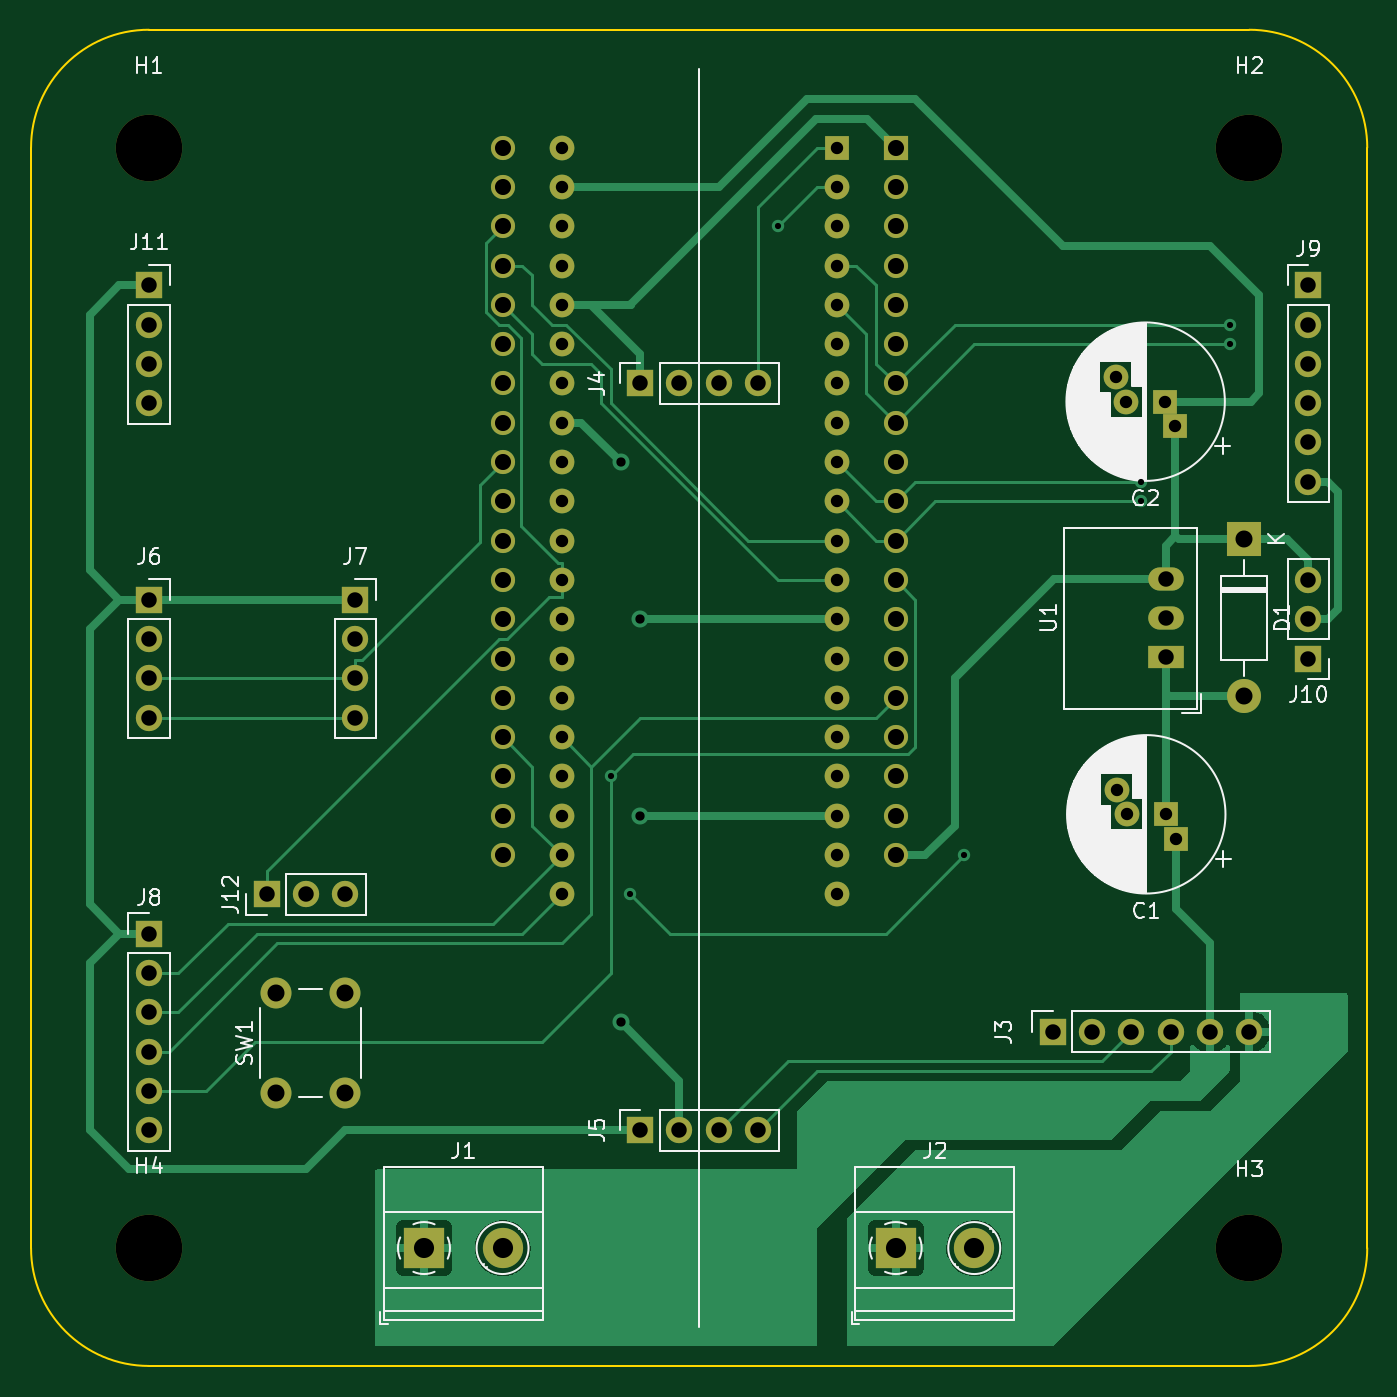
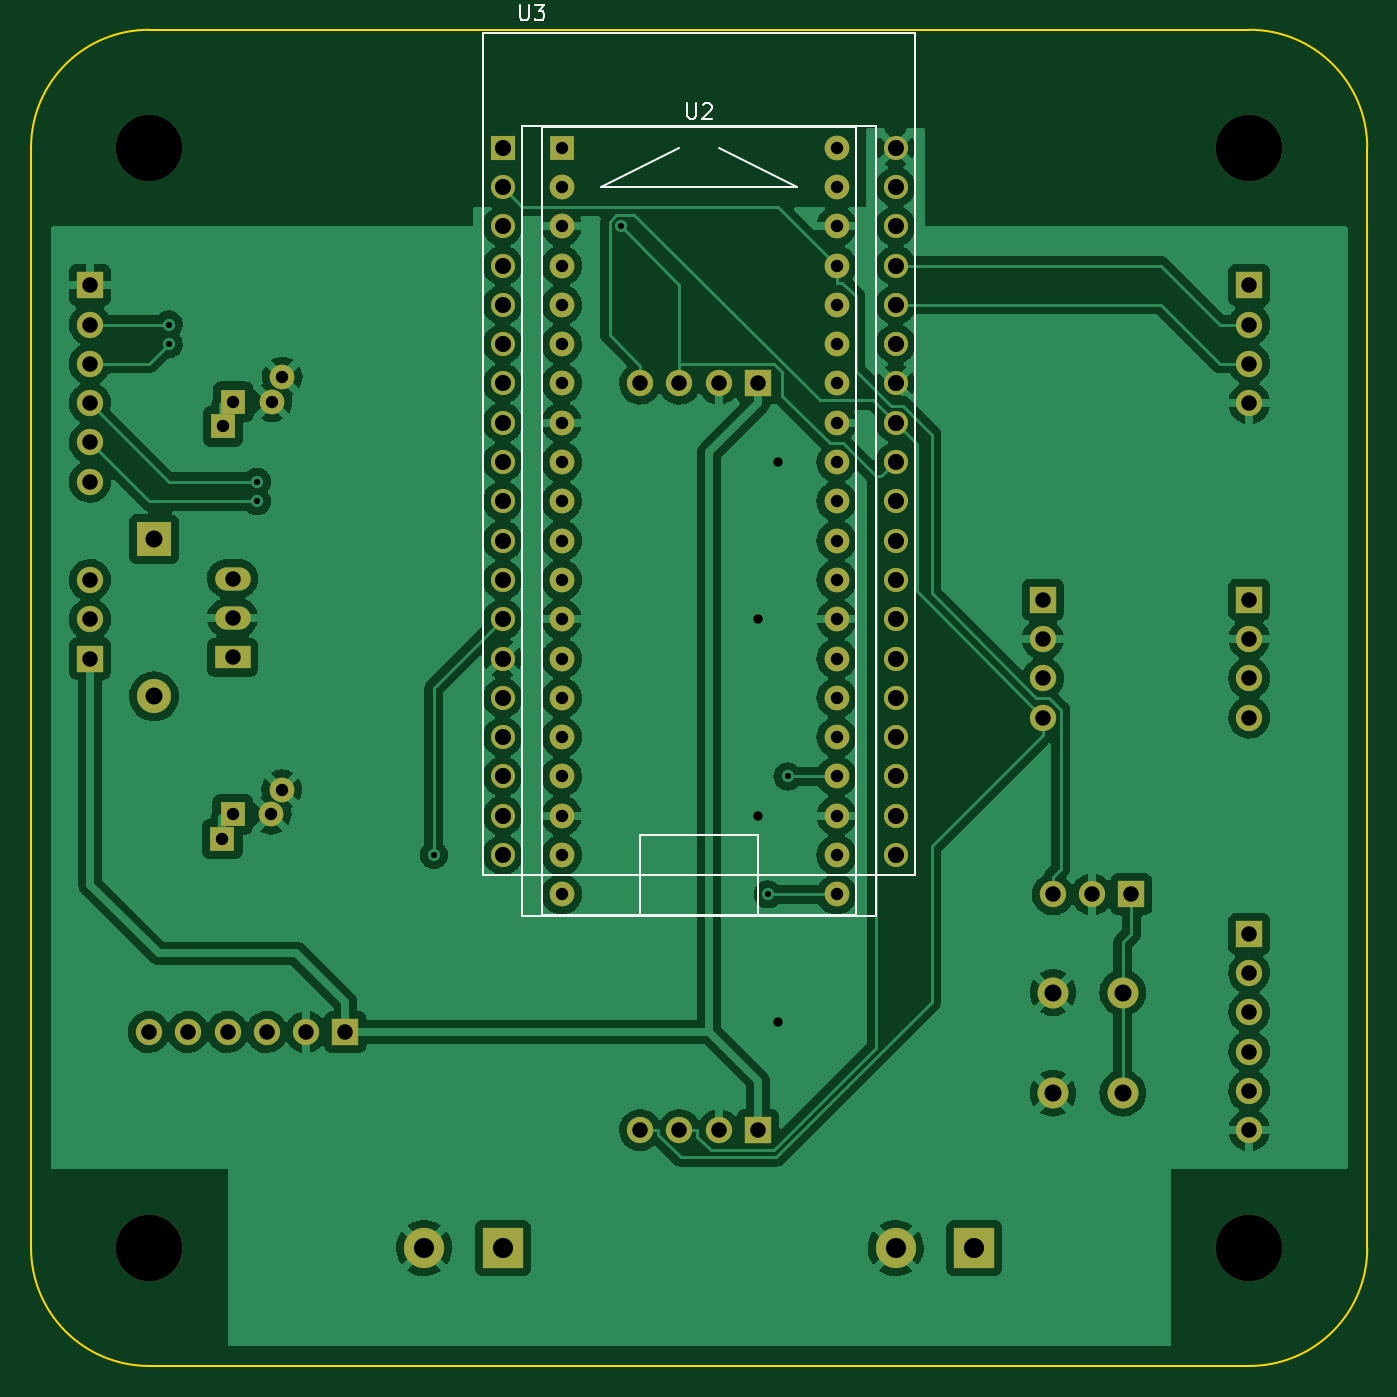
Circuit board: 9 layer files. Board 86.4 x 86.4 mm.
- bottom_copper: MQTTbug-B_Cu.gbl (236238 bytes)
- bottom_mask: MQTTbug-B_Mask.gbs (4767 bytes)
- bottom_silk: MQTTbug-B_Silkscreen.gbo (6842 bytes)
- outline: MQTTbug-Edge_Cuts.gm1 (1084 bytes)
- top_copper: MQTTbug-F_Cu.gtl (31622 bytes)
- top_mask: MQTTbug-F_Mask.gts (4767 bytes)
- top_silk: MQTTbug-F_Silkscreen.gto (42595 bytes)
- drill: MQTTbug-NPTH.drl (459 bytes)
- drill: MQTTbug-PTH.drl (3045 bytes)

=== bottom_copper: MQTTbug-B_Cu.gbl (236238 bytes, source omitted) ===
=== bottom_mask: MQTTbug-B_Mask.gbs ===
G04 #@! TF.GenerationSoftware,KiCad,Pcbnew,6.0.11-2627ca5db0~126~ubuntu20.04.1*
G04 #@! TF.CreationDate,2023-02-19T14:42:03+01:00*
G04 #@! TF.ProjectId,MQTTbug,4d515454-6275-4672-9e6b-696361645f70,rev?*
G04 #@! TF.SameCoordinates,Original*
G04 #@! TF.FileFunction,Soldermask,Bot*
G04 #@! TF.FilePolarity,Negative*
%FSLAX46Y46*%
G04 Gerber Fmt 4.6, Leading zero omitted, Abs format (unit mm)*
G04 Created by KiCad (PCBNEW 6.0.11-2627ca5db0~126~ubuntu20.04.1) date 2023-02-19 14:42:03*
%MOMM*%
%LPD*%
G01*
G04 APERTURE LIST*
%ADD10R,1.700000X1.700000*%
%ADD11O,1.700000X1.700000*%
%ADD12R,2.200000X2.200000*%
%ADD13O,2.200000X2.200000*%
%ADD14R,2.300000X1.500000*%
%ADD15O,2.300000X1.500000*%
%ADD16C,2.000000*%
%ADD17R,2.600000X2.600000*%
%ADD18C,2.600000*%
%ADD19R,1.600000X1.600000*%
%ADD20C,1.600000*%
%ADD21C,4.300000*%
%ADD22O,1.600000X1.600000*%
%ADD23R,1.560000X1.560000*%
%ADD24C,1.560000*%
G04 APERTURE END LIST*
D10*
X58420000Y-87630000D03*
D11*
X58420000Y-90170000D03*
X58420000Y-92710000D03*
X58420000Y-95250000D03*
D12*
X129207500Y-83727000D03*
D13*
X129207500Y-93887000D03*
D14*
X124127500Y-91347000D03*
D15*
X124127500Y-88807000D03*
X124127500Y-86267000D03*
D16*
X66605000Y-113030000D03*
X66605000Y-119530000D03*
X71105000Y-113030000D03*
X71105000Y-119530000D03*
D10*
X58420000Y-109220000D03*
D11*
X58420000Y-111760000D03*
X58420000Y-114300000D03*
X58420000Y-116840000D03*
X58420000Y-119380000D03*
X58420000Y-121920000D03*
D10*
X133350000Y-67310000D03*
D11*
X133350000Y-69850000D03*
X133350000Y-72390000D03*
X133350000Y-74930000D03*
X133350000Y-77470000D03*
X133350000Y-80010000D03*
D10*
X116840000Y-115570000D03*
D11*
X119380000Y-115570000D03*
X121920000Y-115570000D03*
X124460000Y-115570000D03*
X127000000Y-115570000D03*
X129540000Y-115570000D03*
D17*
X76195000Y-129540000D03*
D18*
X81275000Y-129540000D03*
D19*
X124087500Y-74837000D03*
X124758437Y-76437000D03*
D20*
X121587500Y-74837000D03*
X120916563Y-73237000D03*
D21*
X58420000Y-129540000D03*
X58420000Y-58420000D03*
D10*
X58420000Y-67310000D03*
D11*
X58420000Y-69850000D03*
X58420000Y-72390000D03*
X58420000Y-74930000D03*
D21*
X129540000Y-129540000D03*
D10*
X90170000Y-73660000D03*
D11*
X92710000Y-73660000D03*
X95250000Y-73660000D03*
X97790000Y-73660000D03*
D10*
X90170000Y-121920000D03*
D11*
X92710000Y-121920000D03*
X95250000Y-121920000D03*
X97790000Y-121920000D03*
D10*
X66040000Y-106680000D03*
D11*
X68580000Y-106680000D03*
X71120000Y-106680000D03*
D19*
X124798437Y-103107000D03*
X124127500Y-101507000D03*
D20*
X121627500Y-101507000D03*
X120956563Y-99907000D03*
D21*
X129540000Y-58420000D03*
D17*
X106680000Y-129540000D03*
D18*
X111760000Y-129540000D03*
D10*
X71755000Y-87630000D03*
D11*
X71755000Y-90170000D03*
X71755000Y-92710000D03*
X71755000Y-95250000D03*
D10*
X133350000Y-91440000D03*
D11*
X133350000Y-88900000D03*
X133350000Y-86360000D03*
D19*
X102870000Y-58420000D03*
D22*
X102870000Y-60960000D03*
X102870000Y-63500000D03*
X102870000Y-66040000D03*
X102870000Y-68580000D03*
X102870000Y-71120000D03*
X102870000Y-73660000D03*
X102870000Y-76200000D03*
X102870000Y-78740000D03*
X102870000Y-81280000D03*
X102870000Y-83820000D03*
X102870000Y-86360000D03*
X102870000Y-88900000D03*
X102870000Y-91440000D03*
X102870000Y-93980000D03*
X102870000Y-96520000D03*
X102870000Y-99060000D03*
X102870000Y-101600000D03*
X102870000Y-104140000D03*
X102870000Y-106680000D03*
X85090000Y-106680000D03*
X85090000Y-104140000D03*
X85090000Y-101600000D03*
X85090000Y-99060000D03*
X85090000Y-96520000D03*
X85090000Y-93980000D03*
X85090000Y-91440000D03*
X85090000Y-88900000D03*
X85090000Y-86360000D03*
X85090000Y-83820000D03*
X85090000Y-81280000D03*
X85090000Y-78740000D03*
X85090000Y-76200000D03*
X85090000Y-73660000D03*
X85090000Y-71120000D03*
X85090000Y-68580000D03*
X85090000Y-66040000D03*
X85090000Y-63500000D03*
X85090000Y-60960000D03*
X85090000Y-58420000D03*
D23*
X106680000Y-58420000D03*
D24*
X106680000Y-60960000D03*
X106680000Y-63500000D03*
X106680000Y-66040000D03*
X106680000Y-68580000D03*
X106680000Y-71120000D03*
X106680000Y-73660000D03*
X106680000Y-76200000D03*
X106680000Y-78740000D03*
X106680000Y-81280000D03*
X106680000Y-83820000D03*
X106680000Y-86360000D03*
X106680000Y-88900000D03*
X106680000Y-91440000D03*
X106680000Y-93980000D03*
X106680000Y-96520000D03*
X106680000Y-99060000D03*
X106680000Y-101600000D03*
X106680000Y-104140000D03*
X81280000Y-58420000D03*
X81280000Y-60960000D03*
X81280000Y-63500000D03*
X81280000Y-66040000D03*
X81280000Y-68580000D03*
X81280000Y-71120000D03*
X81280000Y-73660000D03*
X81280000Y-76200000D03*
X81280000Y-78740000D03*
X81280000Y-81280000D03*
X81280000Y-83820000D03*
X81280000Y-86360000D03*
X81280000Y-88900000D03*
X81280000Y-91440000D03*
X81280000Y-93980000D03*
X81280000Y-96520000D03*
X81280000Y-99060000D03*
X81280000Y-101600000D03*
X81280000Y-104140000D03*
M02*

=== bottom_silk: MQTTbug-B_Silkscreen.gbo (6842 bytes, source omitted) ===
=== outline: MQTTbug-Edge_Cuts.gm1 ===
G04 #@! TF.GenerationSoftware,KiCad,Pcbnew,6.0.11-2627ca5db0~126~ubuntu20.04.1*
G04 #@! TF.CreationDate,2023-02-19T14:42:03+01:00*
G04 #@! TF.ProjectId,MQTTbug,4d515454-6275-4672-9e6b-696361645f70,rev?*
G04 #@! TF.SameCoordinates,Original*
G04 #@! TF.FileFunction,Profile,NP*
%FSLAX46Y46*%
G04 Gerber Fmt 4.6, Leading zero omitted, Abs format (unit mm)*
G04 Created by KiCad (PCBNEW 6.0.11-2627ca5db0~126~ubuntu20.04.1) date 2023-02-19 14:42:03*
%MOMM*%
%LPD*%
G01*
G04 APERTURE LIST*
G04 #@! TA.AperFunction,Profile*
%ADD10C,0.100000*%
G04 #@! TD*
G04 APERTURE END LIST*
D10*
X50800000Y-129540000D02*
X50800000Y-58420000D01*
X129540000Y-137160000D02*
G75*
G03*
X137160000Y-129540000I0J7620000D01*
G01*
X58420000Y-50800000D02*
G75*
G03*
X50800000Y-58420000I0J-7620000D01*
G01*
X58420000Y-50800000D02*
X129540000Y-50800000D01*
X137160000Y-58420000D02*
G75*
G03*
X129540000Y-50800000I-7620000J0D01*
G01*
X129540000Y-137160000D02*
X58420000Y-137160000D01*
X50800000Y-129540000D02*
G75*
G03*
X58420000Y-137160000I7620000J0D01*
G01*
X137160000Y-58420000D02*
X137160000Y-129540000D01*
M02*

=== top_copper: MQTTbug-F_Cu.gtl (31622 bytes, source omitted) ===
=== top_mask: MQTTbug-F_Mask.gts ===
G04 #@! TF.GenerationSoftware,KiCad,Pcbnew,6.0.11-2627ca5db0~126~ubuntu20.04.1*
G04 #@! TF.CreationDate,2023-02-19T14:42:03+01:00*
G04 #@! TF.ProjectId,MQTTbug,4d515454-6275-4672-9e6b-696361645f70,rev?*
G04 #@! TF.SameCoordinates,Original*
G04 #@! TF.FileFunction,Soldermask,Top*
G04 #@! TF.FilePolarity,Negative*
%FSLAX46Y46*%
G04 Gerber Fmt 4.6, Leading zero omitted, Abs format (unit mm)*
G04 Created by KiCad (PCBNEW 6.0.11-2627ca5db0~126~ubuntu20.04.1) date 2023-02-19 14:42:03*
%MOMM*%
%LPD*%
G01*
G04 APERTURE LIST*
%ADD10R,1.700000X1.700000*%
%ADD11O,1.700000X1.700000*%
%ADD12R,2.200000X2.200000*%
%ADD13O,2.200000X2.200000*%
%ADD14R,2.300000X1.500000*%
%ADD15O,2.300000X1.500000*%
%ADD16C,2.000000*%
%ADD17R,2.600000X2.600000*%
%ADD18C,2.600000*%
%ADD19R,1.600000X1.600000*%
%ADD20C,1.600000*%
%ADD21C,4.300000*%
%ADD22O,1.600000X1.600000*%
%ADD23R,1.560000X1.560000*%
%ADD24C,1.560000*%
G04 APERTURE END LIST*
D10*
X58420000Y-87630000D03*
D11*
X58420000Y-90170000D03*
X58420000Y-92710000D03*
X58420000Y-95250000D03*
D12*
X129207500Y-83727000D03*
D13*
X129207500Y-93887000D03*
D14*
X124127500Y-91347000D03*
D15*
X124127500Y-88807000D03*
X124127500Y-86267000D03*
D16*
X66605000Y-113030000D03*
X66605000Y-119530000D03*
X71105000Y-113030000D03*
X71105000Y-119530000D03*
D10*
X58420000Y-109220000D03*
D11*
X58420000Y-111760000D03*
X58420000Y-114300000D03*
X58420000Y-116840000D03*
X58420000Y-119380000D03*
X58420000Y-121920000D03*
D10*
X133350000Y-67310000D03*
D11*
X133350000Y-69850000D03*
X133350000Y-72390000D03*
X133350000Y-74930000D03*
X133350000Y-77470000D03*
X133350000Y-80010000D03*
D10*
X116840000Y-115570000D03*
D11*
X119380000Y-115570000D03*
X121920000Y-115570000D03*
X124460000Y-115570000D03*
X127000000Y-115570000D03*
X129540000Y-115570000D03*
D17*
X76195000Y-129540000D03*
D18*
X81275000Y-129540000D03*
D19*
X124087500Y-74837000D03*
X124758437Y-76437000D03*
D20*
X121587500Y-74837000D03*
X120916563Y-73237000D03*
D21*
X58420000Y-129540000D03*
X58420000Y-58420000D03*
D10*
X58420000Y-67310000D03*
D11*
X58420000Y-69850000D03*
X58420000Y-72390000D03*
X58420000Y-74930000D03*
D21*
X129540000Y-129540000D03*
D10*
X90170000Y-73660000D03*
D11*
X92710000Y-73660000D03*
X95250000Y-73660000D03*
X97790000Y-73660000D03*
D10*
X90170000Y-121920000D03*
D11*
X92710000Y-121920000D03*
X95250000Y-121920000D03*
X97790000Y-121920000D03*
D10*
X66040000Y-106680000D03*
D11*
X68580000Y-106680000D03*
X71120000Y-106680000D03*
D19*
X124798437Y-103107000D03*
X124127500Y-101507000D03*
D20*
X121627500Y-101507000D03*
X120956563Y-99907000D03*
D21*
X129540000Y-58420000D03*
D17*
X106680000Y-129540000D03*
D18*
X111760000Y-129540000D03*
D10*
X71755000Y-87630000D03*
D11*
X71755000Y-90170000D03*
X71755000Y-92710000D03*
X71755000Y-95250000D03*
D10*
X133350000Y-91440000D03*
D11*
X133350000Y-88900000D03*
X133350000Y-86360000D03*
D19*
X102870000Y-58420000D03*
D22*
X102870000Y-60960000D03*
X102870000Y-63500000D03*
X102870000Y-66040000D03*
X102870000Y-68580000D03*
X102870000Y-71120000D03*
X102870000Y-73660000D03*
X102870000Y-76200000D03*
X102870000Y-78740000D03*
X102870000Y-81280000D03*
X102870000Y-83820000D03*
X102870000Y-86360000D03*
X102870000Y-88900000D03*
X102870000Y-91440000D03*
X102870000Y-93980000D03*
X102870000Y-96520000D03*
X102870000Y-99060000D03*
X102870000Y-101600000D03*
X102870000Y-104140000D03*
X102870000Y-106680000D03*
X85090000Y-106680000D03*
X85090000Y-104140000D03*
X85090000Y-101600000D03*
X85090000Y-99060000D03*
X85090000Y-96520000D03*
X85090000Y-93980000D03*
X85090000Y-91440000D03*
X85090000Y-88900000D03*
X85090000Y-86360000D03*
X85090000Y-83820000D03*
X85090000Y-81280000D03*
X85090000Y-78740000D03*
X85090000Y-76200000D03*
X85090000Y-73660000D03*
X85090000Y-71120000D03*
X85090000Y-68580000D03*
X85090000Y-66040000D03*
X85090000Y-63500000D03*
X85090000Y-60960000D03*
X85090000Y-58420000D03*
D23*
X106680000Y-58420000D03*
D24*
X106680000Y-60960000D03*
X106680000Y-63500000D03*
X106680000Y-66040000D03*
X106680000Y-68580000D03*
X106680000Y-71120000D03*
X106680000Y-73660000D03*
X106680000Y-76200000D03*
X106680000Y-78740000D03*
X106680000Y-81280000D03*
X106680000Y-83820000D03*
X106680000Y-86360000D03*
X106680000Y-88900000D03*
X106680000Y-91440000D03*
X106680000Y-93980000D03*
X106680000Y-96520000D03*
X106680000Y-99060000D03*
X106680000Y-101600000D03*
X106680000Y-104140000D03*
X81280000Y-58420000D03*
X81280000Y-60960000D03*
X81280000Y-63500000D03*
X81280000Y-66040000D03*
X81280000Y-68580000D03*
X81280000Y-71120000D03*
X81280000Y-73660000D03*
X81280000Y-76200000D03*
X81280000Y-78740000D03*
X81280000Y-81280000D03*
X81280000Y-83820000D03*
X81280000Y-86360000D03*
X81280000Y-88900000D03*
X81280000Y-91440000D03*
X81280000Y-93980000D03*
X81280000Y-96520000D03*
X81280000Y-99060000D03*
X81280000Y-101600000D03*
X81280000Y-104140000D03*
M02*

=== top_silk: MQTTbug-F_Silkscreen.gto (42595 bytes, source omitted) ===
=== drill: MQTTbug-NPTH.drl ===
M48
; DRILL file {KiCad 6.0.11-2627ca5db0~126~ubuntu20.04.1} date So 19 Feb 2023 14:44:51 CET
; FORMAT={-:-/ absolute / metric / decimal}
; #@! TF.CreationDate,2023-02-19T14:44:51+01:00
; #@! TF.GenerationSoftware,Kicad,Pcbnew,6.0.11-2627ca5db0~126~ubuntu20.04.1
; #@! TF.FileFunction,NonPlated,1,2,NPTH
FMAT,2
METRIC
; #@! TA.AperFunction,NonPlated,NPTH,ComponentDrill
T1C4.300
%
G90
G05
T1
X58.42Y-58.42
X58.42Y-129.54
X129.54Y-58.42
X129.54Y-129.54
T0
M30

=== drill: MQTTbug-PTH.drl ===
M48
; DRILL file {KiCad 6.0.11-2627ca5db0~126~ubuntu20.04.1} date So 19 Feb 2023 14:44:51 CET
; FORMAT={-:-/ absolute / metric / decimal}
; #@! TF.CreationDate,2023-02-19T14:44:51+01:00
; #@! TF.GenerationSoftware,Kicad,Pcbnew,6.0.11-2627ca5db0~126~ubuntu20.04.1
; #@! TF.FileFunction,Plated,1,2,PTH
FMAT,2
METRIC
; #@! TA.AperFunction,Plated,PTH,ViaDrill
T1C0.400
; #@! TA.AperFunction,Plated,PTH,ViaDrill
T2C0.600
; #@! TA.AperFunction,Plated,PTH,ComponentDrill
T3C0.800
; #@! TA.AperFunction,Plated,PTH,ComponentDrill
T4C1.000
; #@! TA.AperFunction,Plated,PTH,ComponentDrill
T5C1.040
; #@! TA.AperFunction,Plated,PTH,ComponentDrill
T6C1.100
; #@! TA.AperFunction,Plated,PTH,ComponentDrill
T7C1.300
%
G90
G05
T1
X88.265Y-99.06
X89.535Y-106.68
X99.06Y-63.5
X111.125Y-104.14
X122.555Y-80.01
X122.555Y-81.28
X128.27Y-69.85
X128.27Y-71.12
T2
X88.9Y-78.74
X88.9Y-114.935
X90.17Y-88.9
X90.17Y-101.6
T3
X85.09Y-58.42
X85.09Y-60.96
X85.09Y-63.5
X85.09Y-66.04
X85.09Y-68.58
X85.09Y-71.12
X85.09Y-73.66
X85.09Y-76.2
X85.09Y-78.74
X85.09Y-81.28
X85.09Y-83.82
X85.09Y-86.36
X85.09Y-88.9
X85.09Y-91.44
X85.09Y-93.98
X85.09Y-96.52
X85.09Y-99.06
X85.09Y-101.6
X85.09Y-104.14
X85.09Y-106.68
X102.87Y-58.42
X102.87Y-60.96
X102.87Y-63.5
X102.87Y-66.04
X102.87Y-68.58
X102.87Y-71.12
X102.87Y-73.66
X102.87Y-76.2
X102.87Y-78.74
X102.87Y-81.28
X102.87Y-83.82
X102.87Y-86.36
X102.87Y-88.9
X102.87Y-91.44
X102.87Y-93.98
X102.87Y-96.52
X102.87Y-99.06
X102.87Y-101.6
X102.87Y-104.14
X102.87Y-106.68
X120.917Y-73.237
X120.957Y-99.907
X121.587Y-74.837
X121.627Y-101.507
X124.087Y-74.837
X124.127Y-101.507
X124.758Y-76.437
X124.798Y-103.107
T4
X58.42Y-67.31
X58.42Y-69.85
X58.42Y-72.39
X58.42Y-74.93
X58.42Y-87.63
X58.42Y-90.17
X58.42Y-92.71
X58.42Y-95.25
X58.42Y-109.22
X58.42Y-111.76
X58.42Y-114.3
X58.42Y-116.84
X58.42Y-119.38
X58.42Y-121.92
X66.04Y-106.68
X68.58Y-106.68
X71.12Y-106.68
X71.755Y-87.63
X71.755Y-90.17
X71.755Y-92.71
X71.755Y-95.25
X90.17Y-73.66
X90.17Y-121.92
X92.71Y-73.66
X92.71Y-121.92
X95.25Y-73.66
X95.25Y-121.92
X97.79Y-73.66
X97.79Y-121.92
X116.84Y-115.57
X119.38Y-115.57
X121.92Y-115.57
X124.127Y-86.267
X124.127Y-88.807
X124.127Y-91.347
X124.46Y-115.57
X127.0Y-115.57
X129.54Y-115.57
X133.35Y-67.31
X133.35Y-69.85
X133.35Y-72.39
X133.35Y-74.93
X133.35Y-77.47
X133.35Y-80.01
X133.35Y-86.36
X133.35Y-88.9
X133.35Y-91.44
T5
X81.28Y-58.42
X81.28Y-60.96
X81.28Y-63.5
X81.28Y-66.04
X81.28Y-68.58
X81.28Y-71.12
X81.28Y-73.66
X81.28Y-76.2
X81.28Y-78.74
X81.28Y-81.28
X81.28Y-83.82
X81.28Y-86.36
X81.28Y-88.9
X81.28Y-91.44
X81.28Y-93.98
X81.28Y-96.52
X81.28Y-99.06
X81.28Y-101.6
X81.28Y-104.14
X106.68Y-58.42
X106.68Y-60.96
X106.68Y-63.5
X106.68Y-66.04
X106.68Y-68.58
X106.68Y-71.12
X106.68Y-73.66
X106.68Y-76.2
X106.68Y-78.74
X106.68Y-81.28
X106.68Y-83.82
X106.68Y-86.36
X106.68Y-88.9
X106.68Y-91.44
X106.68Y-93.98
X106.68Y-96.52
X106.68Y-99.06
X106.68Y-101.6
X106.68Y-104.14
T6
X66.605Y-113.03
X66.605Y-119.53
X71.105Y-113.03
X71.105Y-119.53
X129.207Y-83.727
X129.207Y-93.887
T7
X76.195Y-129.54
X81.275Y-129.54
X106.68Y-129.54
X111.76Y-129.54
T0
M30

